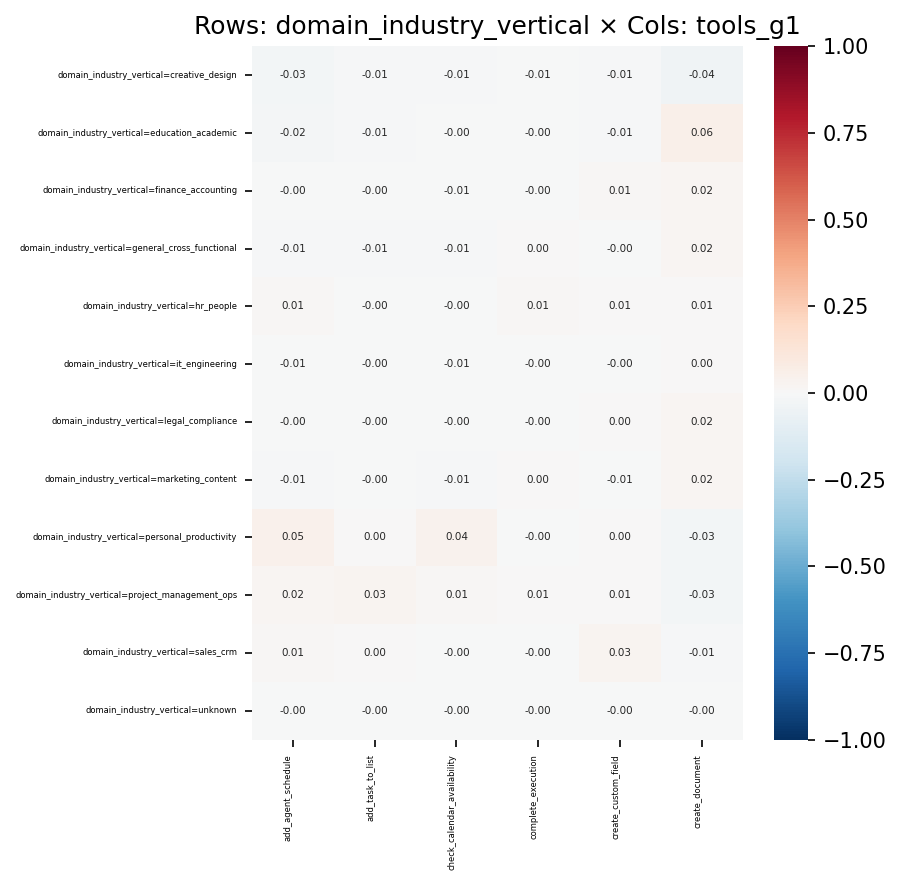

The file beside this chart, header and first rows:
, add_agent_schedule, add_task_to_list, check_calendar_availability, complete_execution, create_custom_field, create_document
domain_industry_vertical=creative_design, -0.0294, -0.01469, -0.01418, -0.005515, -0.01339, -0.04333
domain_industry_vertical=education_acade…, -0.01634, -0.01171, -0.001417, -0.004734, -0.01177, 0.05636
domain_industry_vertical=finance_account…, -0.001365, -0.003549, -0.005937, -0.002414, 0.01197, 0.01847
domain_industry_vertical=general_cross_f…, -0.008995, -0.008302, -0.008324, 0.0004055, -0.00313, 0.0175
domain_industry_vertical=hr_people, 0.008278, -0.001285, -0.00139, 0.009957, 0.006101, 0.006264
domain_industry_vertical=it_engineering, -0.00557, -0.0023, -0.006974, -0.00177, -0.0009706, 0.003191
domain_industry_vertical=legal_complianc…, -0.003787, -0.002717, -0.003894, -0.002051, 0.0004902, 0.02295
domain_industry_vertical=marketing_conte…, -0.01258, -0.001058, -0.01312, 0.004895, -0.006519, 0.01931
domain_industry_vertical=personal_produc…, 0.04711, 0.002008, 0.04393, -0.002915, 9.577289273785082e-05, -0.02581
domain_industry_vertical=project_managem…, 0.02275, 0.02589, 0.01271, 0.005132, 0.006504, -0.03063
domain_industry_vertical=sales_crm, 0.009632, 0.001095, -0.001607, -0.002331, 0.02885, -0.007969
domain_industry_vertical=unknown, -0.001024, -0.0006146, -0.0005827, -0.0002266, -0.0007745, -0.00293
